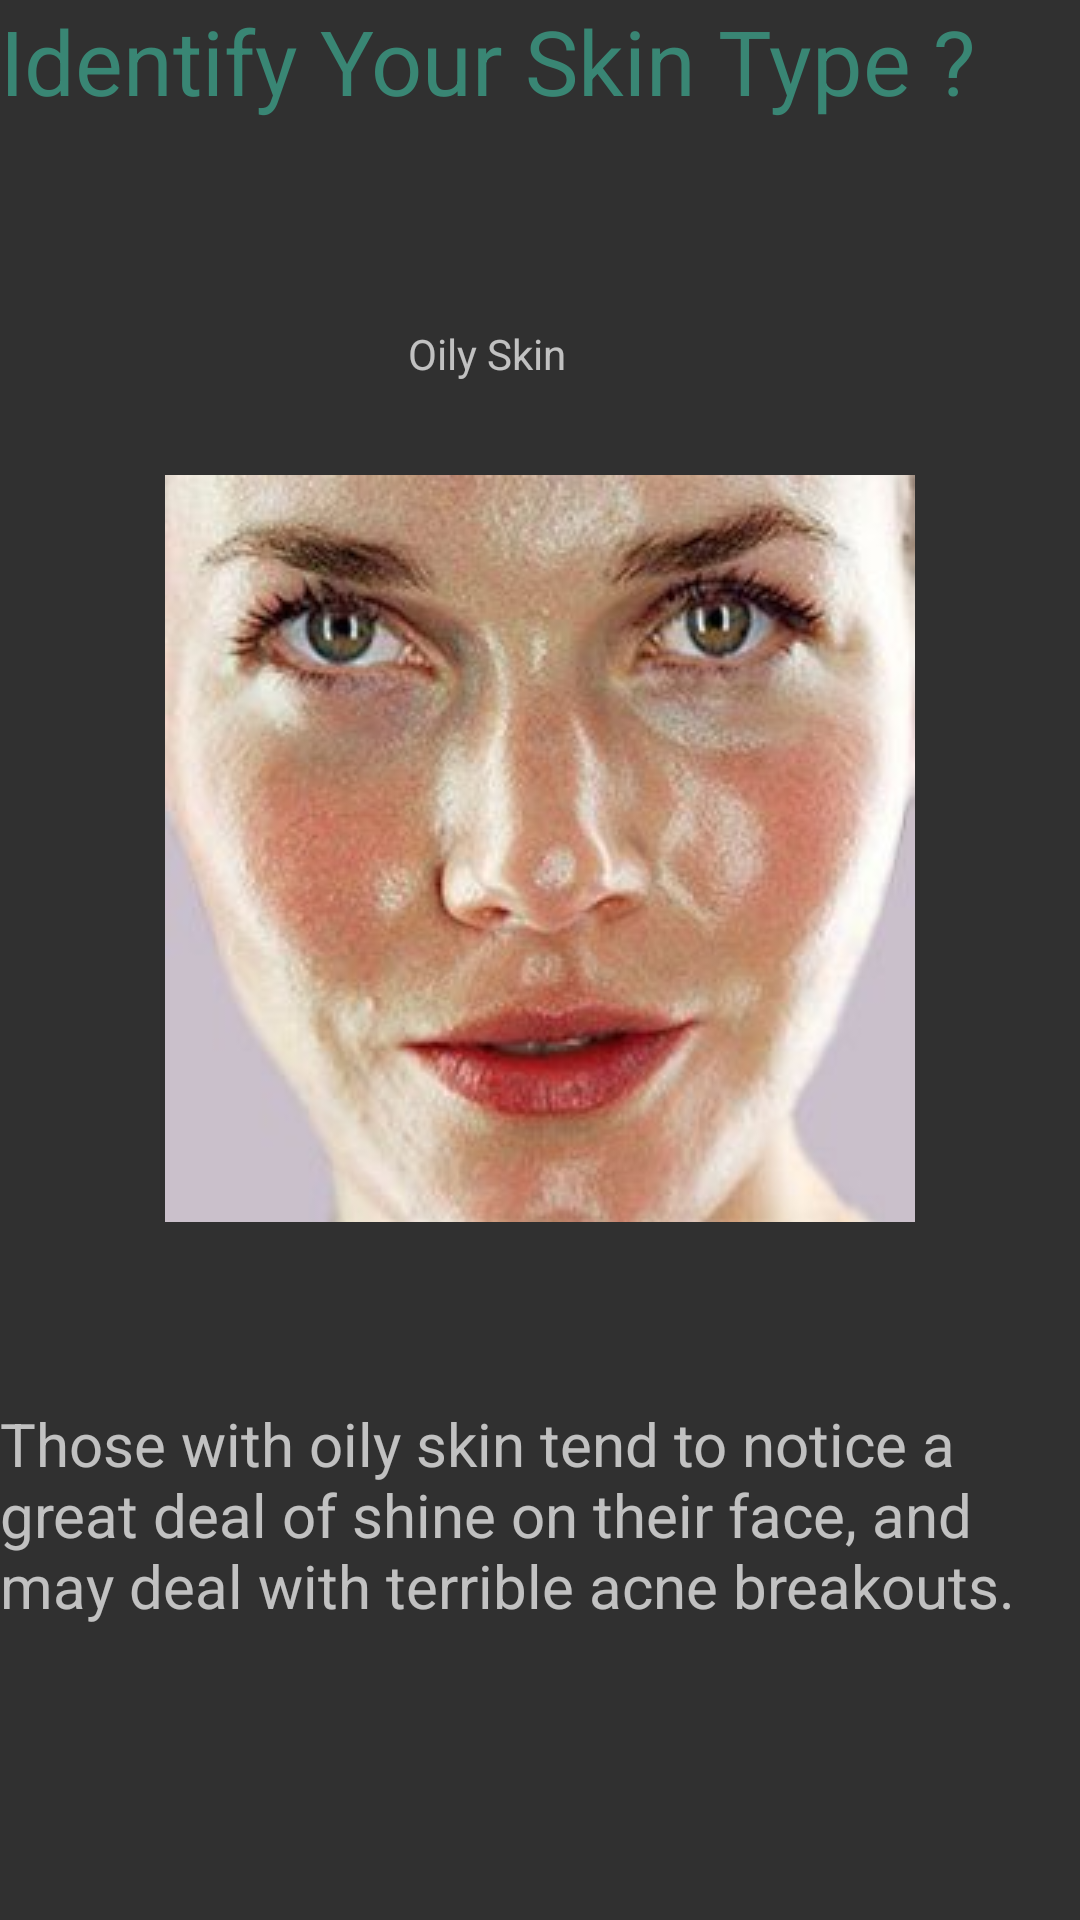

Produce the Android XML layout that renders to this screen, including the resource entries it uses.
<!-- AndroidManifest.xml: application theme Theme.AppCompat -->
<!-- res/layout/skinidentify4.xml -->
<?xml version="1.0" encoding="utf-8"?>
<LinearLayout xmlns:android="http://schemas.android.com/apk/res/android"
    xmlns:app="http://schemas.android.com/apk/res-auto"
    xmlns:tools="http://schemas.android.com/tools"
    android:orientation="vertical" android:layout_width="match_parent"
    android:layout_height="match_parent">

    <androidx.constraintlayout.widget.ConstraintLayout
        android:layout_width="match_parent"
        android:layout_height="match_parent">

        <TextView
            android:id="@+id/textView28"
            android:layout_width="0dp"
            android:layout_height="wrap_content"
            android:text="@string/headingSkinType"
            android:textColor="#398674"
            android:textSize="30sp"
            app:layout_constraintEnd_toEndOf="parent"
            app:layout_constraintStart_toStartOf="parent"
            app:layout_constraintTop_toTopOf="parent"
            tools:ignore="MissingConstraints" />

        <TextView
            android:id="@+id/textView29"
            android:layout_width="wrap_content"
            android:layout_height="wrap_content"
            android:text="@string/hEADER"
            app:layout_constraintBottom_toBottomOf="parent"
            app:layout_constraintEnd_toEndOf="parent"
            app:layout_constraintHorizontal_bias="0.443"
            app:layout_constraintStart_toStartOf="parent"
            app:layout_constraintTop_toBottomOf="@+id/textView28"
            app:layout_constraintVertical_bias="0.117" />

        <ImageView
            android:id="@+id/imageView13"
            android:layout_width="wrap_content"
            android:layout_height="wrap_content"
            android:layout_marginTop="31dp"
            app:layout_constraintEnd_toEndOf="parent"
            app:layout_constraintStart_toStartOf="parent"
            app:layout_constraintTop_toBottomOf="@+id/textView29"
            app:srcCompat="@drawable/oily" />

        <TextView
            android:id="@+id/textView30"
            android:layout_width="wrap_content"
            android:layout_height="wrap_content"
            android:text="@string/contentAgain"
            android:textSize="20sp"
            app:layout_constraintBottom_toBottomOf="parent"
            app:layout_constraintEnd_toEndOf="parent"
            app:layout_constraintHorizontal_bias="0.0"
            app:layout_constraintStart_toStartOf="parent"
            app:layout_constraintTop_toBottomOf="@+id/imageView13"
            app:layout_constraintVertical_bias="0.38" />
    </androidx.constraintlayout.widget.ConstraintLayout>
</LinearLayout>
<!-- resources referenced by this layout -->
<resources>
  <!-- drawable oily: jpg bitmap (drawable-v24, 14704 bytes) -->
  <string name="contentAgain">Those with oily skin tend to notice a great deal of shine on their face, and may deal with terrible acne breakouts.</string>
  <string name="hEADER">Oily Skin</string>
  <string name="headingSkinType">Identify Your Skin Type ?</string>
</resources>
